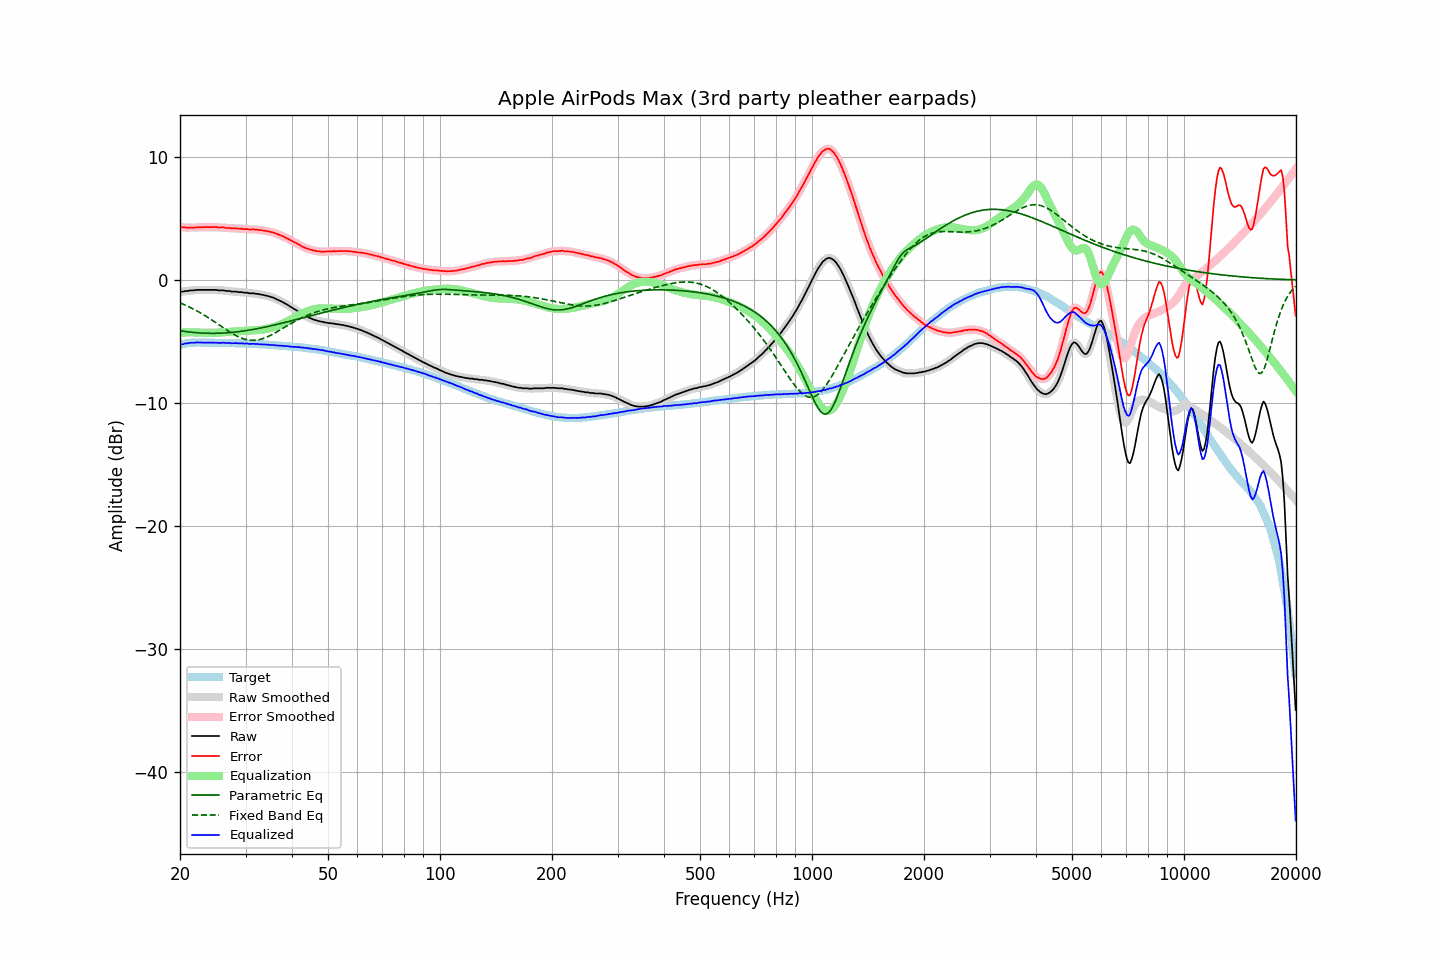

Source data for this figure (header and first rows):
frequency, raw, error, smoothed, error_smoothed, equalization, parametric_eq, fixed_band_eq, equalized_raw, equalized_smoothed, target
20.00, -0.98, 4.29, -0.97, 4.30, -4.29, -4.13, -1.86, -5.27, -5.27, -5.27
20.20, -0.95, 4.29, -0.96, 4.28, -4.28, -4.15, -1.92, -5.23, -5.24, -5.24
20.40, -0.95, 4.26, -0.94, 4.27, -4.27, -4.17, -1.97, -5.22, -5.21, -5.21
20.61, -0.91, 4.28, -0.92, 4.27, -4.27, -4.19, -2.03, -5.17, -5.18, -5.19
20.81, -0.90, 4.26, -0.90, 4.26, -4.26, -4.20, -2.09, -5.16, -5.16, -5.16
21.02, -0.90, 4.23, -0.88, 4.26, -4.26, -4.22, -2.15, -5.16, -5.14, -5.13
21.23, -0.86, 4.26, -0.87, 4.25, -4.26, -4.24, -2.21, -5.11, -5.12, -5.12
21.44, -0.85, 4.26, -0.86, 4.25, -4.26, -4.25, -2.28, -5.10, -5.11, -5.11
21.66, -0.85, 4.25, -0.84, 4.26, -4.26, -4.26, -2.34, -5.11, -5.10, -5.10
21.87, -0.85, 4.25, -0.83, 4.26, -4.26, -4.27, -2.41, -5.11, -5.10, -5.10
22.09, -0.81, 4.28, -0.82, 4.27, -4.27, -4.29, -2.48, -5.08, -5.09, -5.09
22.31, -0.81, 4.28, -0.81, 4.28, -4.28, -4.30, -2.55, -5.08, -5.08, -5.09
22.54, -0.81, 4.28, -0.80, 4.28, -4.28, -4.30, -2.62, -5.09, -5.08, -5.09
22.76, -0.81, 4.28, -0.81, 4.28, -4.28, -4.31, -2.70, -5.09, -5.09, -5.09
22.99, -0.81, 4.29, -0.81, 4.29, -4.29, -4.32, -2.78, -5.09, -5.09, -5.10
23.22, -0.81, 4.29, -0.81, 4.29, -4.29, -4.32, -2.85, -5.10, -5.10, -5.10
23.45, -0.81, 4.29, -0.81, 4.29, -4.29, -4.33, -2.93, -5.10, -5.10, -5.10
23.69, -0.81, 4.29, -0.81, 4.29, -4.29, -4.33, -3.02, -5.10, -5.10, -5.10
23.92, -0.81, 4.29, -0.81, 4.29, -4.30, -4.34, -3.10, -5.10, -5.10, -5.10
24.16, -0.81, 4.29, -0.81, 4.29, -4.30, -4.34, -3.18, -5.10, -5.10, -5.10
24.40, -0.81, 4.29, -0.81, 4.30, -4.29, -4.34, -3.27, -5.10, -5.10, -5.10
24.65, -0.81, 4.30, -0.80, 4.30, -4.29, -4.34, -3.36, -5.10, -5.10, -5.11
24.89, -0.81, 4.30, -0.81, 4.30, -4.29, -4.34, -3.45, -5.10, -5.10, -5.11
25.14, -0.82, 4.29, -0.82, 4.28, -4.29, -4.33, -3.53, -5.10, -5.11, -5.11
25.39, -0.85, 4.26, -0.84, 4.27, -4.28, -4.33, -3.62, -5.13, -5.12, -5.11
25.65, -0.85, 4.26, -0.84, 4.27, -4.27, -4.33, -3.71, -5.12, -5.12, -5.11
25.91, -0.85, 4.27, -0.85, 4.27, -4.26, -4.32, -3.80, -5.11, -5.11, -5.12
26.16, -0.85, 4.27, -0.86, 4.26, -4.25, -4.31, -3.89, -5.10, -5.11, -5.12
26.43, -0.88, 4.24, -0.87, 4.24, -4.24, -4.31, -3.98, -5.12, -5.12, -5.12
26.69, -0.90, 4.22, -0.88, 4.24, -4.23, -4.30, -4.07, -5.13, -5.12, -5.12
26.96, -0.90, 4.22, -0.90, 4.22, -4.22, -4.29, -4.15, -5.12, -5.13, -5.12
27.23, -0.90, 4.23, -0.92, 4.21, -4.21, -4.28, -4.23, -5.11, -5.13, -5.13
27.50, -0.95, 4.18, -0.93, 4.20, -4.21, -4.27, -4.31, -5.15, -5.14, -5.13
27.77, -0.95, 4.19, -0.94, 4.20, -4.20, -4.25, -4.39, -5.14, -5.14, -5.14
28.05, -0.95, 4.19, -0.95, 4.19, -4.19, -4.24, -4.47, -5.14, -5.14, -5.14
28.33, -0.95, 4.20, -0.96, 4.19, -4.18, -4.23, -4.54, -5.13, -5.14, -5.15
28.62, -0.99, 4.16, -0.97, 4.18, -4.17, -4.21, -4.60, -5.16, -5.15, -5.15
28.90, -0.99, 4.16, -0.98, 4.17, -4.17, -4.19, -4.66, -5.15, -5.15, -5.15
29.19, -0.99, 4.17, -1.00, 4.16, -4.16, -4.18, -4.72, -5.15, -5.16, -5.16
29.48, -1.01, 4.15, -1.01, 4.15, -4.15, -4.16, -4.77, -5.16, -5.16, -5.16
29.78, -1.04, 4.13, -1.02, 4.15, -4.14, -4.14, -4.81, -5.18, -5.16, -5.17
30.08, -1.04, 4.13, -1.04, 4.13, -4.13, -4.12, -4.84, -5.17, -5.17, -5.17
30.38, -1.04, 4.14, -1.06, 4.12, -4.12, -4.10, -4.87, -5.16, -5.18, -5.18
30.68, -1.09, 4.09, -1.07, 4.11, -4.12, -4.08, -4.89, -5.20, -5.19, -5.18
30.99, -1.09, 4.10, -1.08, 4.11, -4.11, -4.06, -4.91, -5.20, -5.19, -5.19
31.30, -1.09, 4.11, -1.09, 4.10, -4.10, -4.03, -4.91, -5.19, -5.20, -5.20
31.61, -1.09, 4.11, -1.10, 4.11, -4.10, -4.01, -4.91, -5.18, -5.19, -5.20
31.93, -1.13, 4.08, -1.11, 4.10, -4.09, -3.99, -4.90, -5.22, -5.20, -5.21
32.24, -1.13, 4.09, -1.13, 4.08, -4.08, -3.96, -4.88, -5.21, -5.21, -5.22
32.57, -1.16, 4.06, -1.16, 4.07, -4.07, -3.94, -4.86, -5.22, -5.22, -5.22
32.89, -1.18, 4.05, -1.17, 4.05, -4.05, -3.91, -4.83, -5.23, -5.23, -5.23
33.22, -1.20, 4.04, -1.20, 4.03, -4.04, -3.88, -4.79, -5.23, -5.24, -5.24
33.55, -1.23, 4.01, -1.23, 4.02, -4.02, -3.86, -4.75, -5.24, -5.24, -5.24
33.89, -1.26, 3.99, -1.25, 3.99, -4.00, -3.83, -4.70, -5.25, -5.25, -5.25
34.23, -1.29, 3.97, -1.29, 3.97, -3.97, -3.80, -4.65, -5.26, -5.26, -5.26
34.57, -1.32, 3.95, -1.32, 3.94, -3.95, -3.77, -4.59, -5.26, -5.27, -5.27
34.92, -1.37, 3.91, -1.36, 3.92, -3.92, -3.74, -4.52, -5.28, -5.28, -5.28
35.27, -1.41, 3.88, -1.40, 3.89, -3.88, -3.71, -4.46, -5.29, -5.28, -5.29
35.62, -1.44, 3.86, -1.45, 3.85, -3.85, -3.68, -4.39, -5.28, -5.30, -5.30
35.97, -1.50, 3.81, -1.50, 3.81, -3.81, -3.65, -4.32, -5.30, -5.31, -5.31
... 635 more rows
